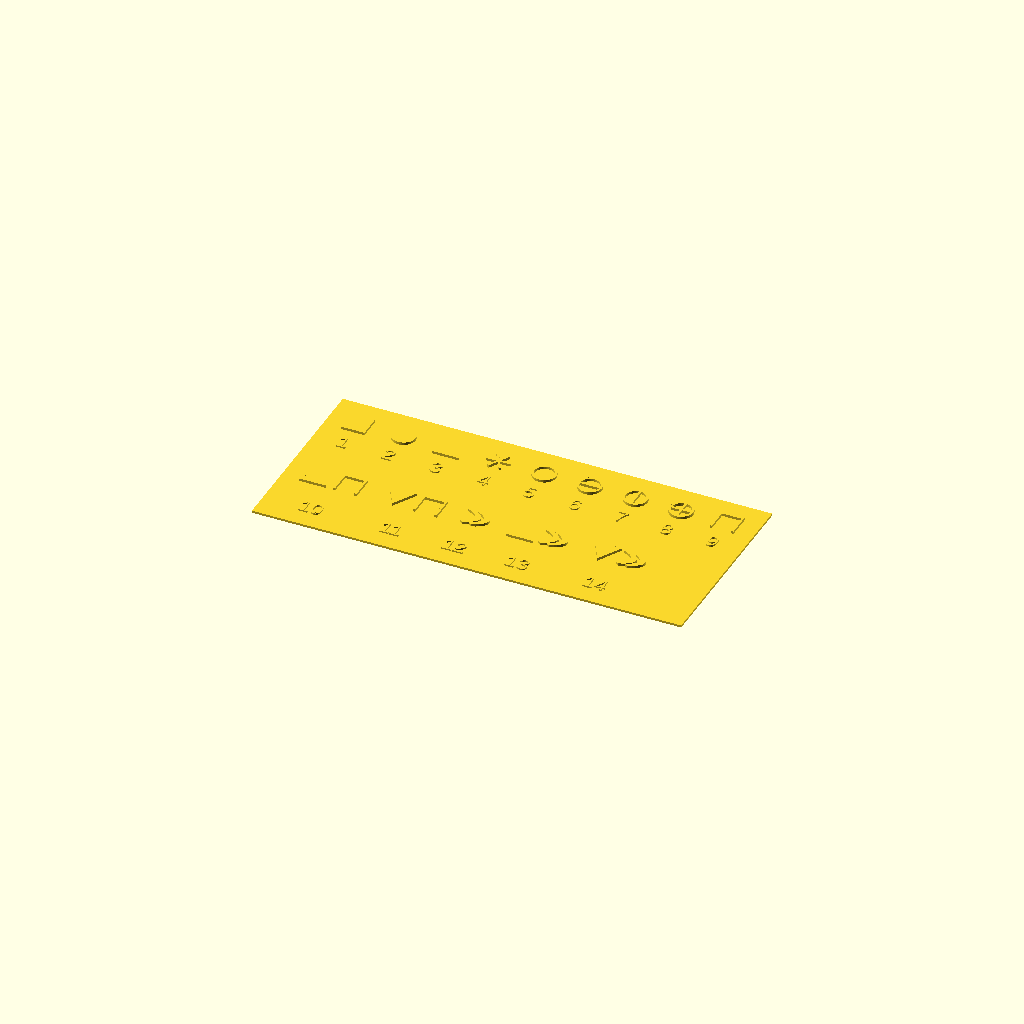
Cell 1: rendered with the file's own defaults.
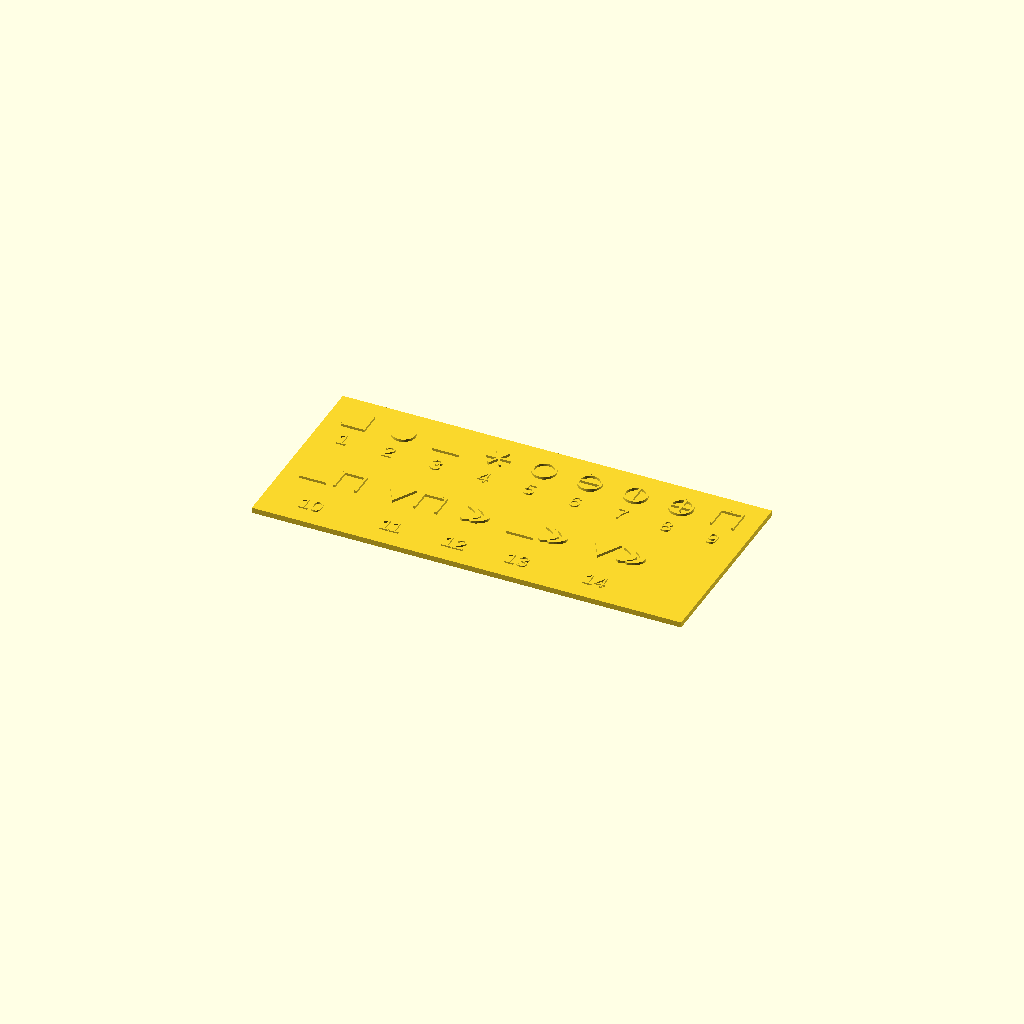
Cell 2: the same model with base_thickness_mm = 3.
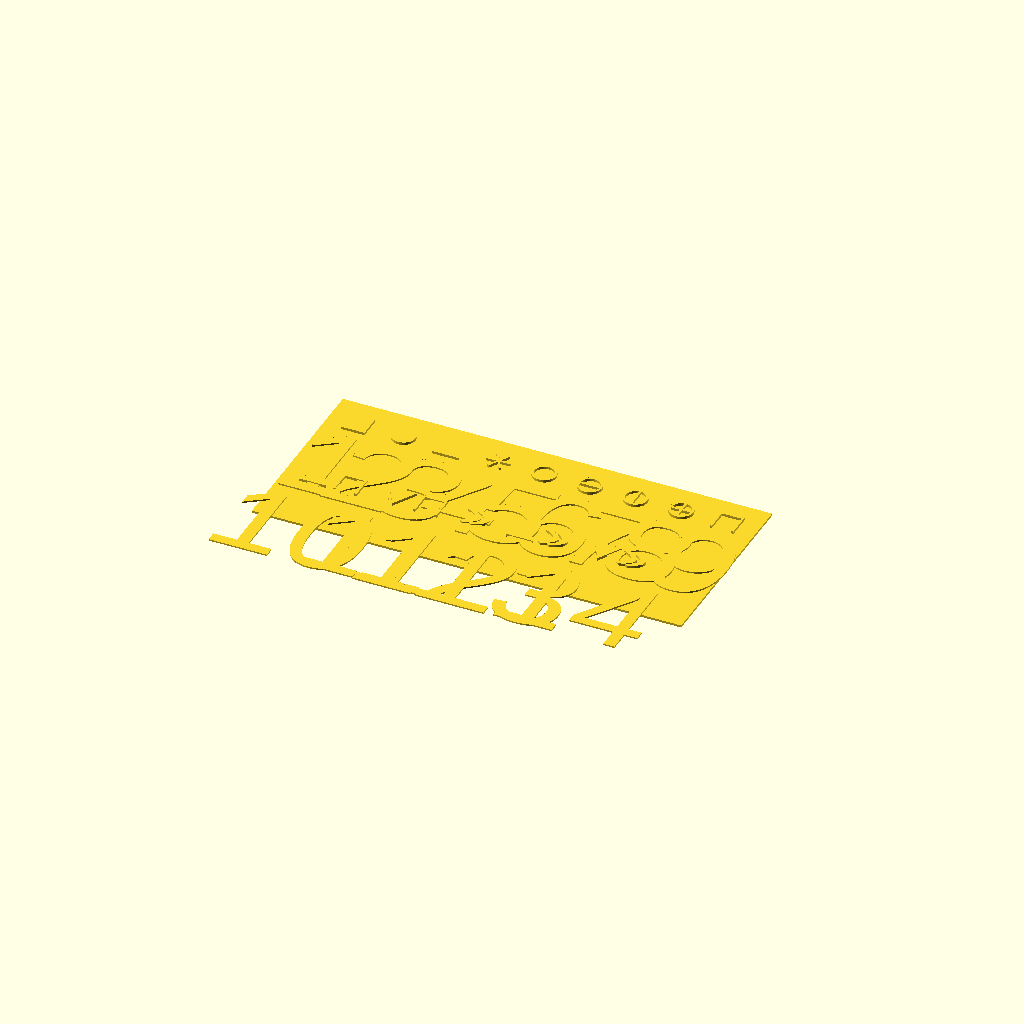
Cell 3: number_height_mm = 50.8 (everything else at default).
One fixed orthographic camera (rotation 55°, 0°, 25°; colour scheme Cornfield) for every cell.
Source of the model, docs/guides/symbol-sheet/symbol_sheet.scad:
// Symbol sheet: a test print of one symbol set of the Tactile Map Designer.
// Every symbol of the set at the size a map draws it, its number in raised
// digits under it, on one plate; the console lists each number's name. The
// heights are the map's own (tactile_map.scad): the symbols stand where a
// map's symbol level stands, so the print feels like a map.
//
// The shapes come from symbol_sheet_data.scad, which
// scripts/build-symbol-sheet.mjs writes from the app's symbol sets.
//
// The University of Oregon set's shapes: Copyright (c) 2013, 2016
// University of Oregon; Brittell, Garcia, Lobben, Lawrence (GPL-3.0), after
// Lobben and Lawrence 2012.
//
// License: GPL-3.0-or-later
//          https://www.gnu.org/licenses/gpl-3.0.html

include <symbol_sheet_data.scad>

/* [Set] */
// Which set to print.
symbol_set = "University of Oregon symbols"; // [Forge basic shapes, University of Oregon symbols, SeaTac station symbols]

/* [Heights] */
// Thickness of the plate under the symbols (mm); printed whole, so 1.2 at the least.
base_thickness_mm = 1.2; // [1.2:0.1:3.0]
// Height of a map's first level step above the base (mm): 0.6, as on the map.
level_step_mm = 0.6; // [0.3:0.05:1.0]
// Extra height of the symbol level above its step (mm): 0.8, as on the map.
symbol_step_mm = 0.8; // [0.5:0.05:1.5]
// Height of the raised numbers' digits (mm): 8, as the key's letters.
number_height_mm = 8; // [6:0.1:50.8]
// How far the numbers rise above the plate (mm): 0.8 (ADA 703.2.1, 1/32 in).
number_raise_mm = 0.8; // [0.8:0.05:2]

/* [Hidden] */
$fn = 48;
_fuse = 0.01;
_min_wall = 1.2;

// Documented ranges, each from the source named beside it (the map's own).
BASE_RANGE_MM = [1.2, 3.0];            // printed whole: the project's thinnest wall, up to a stiff plate
LEVEL_STEP_RANGE_MM = [0.3, 1.0];      // tactile_map.scad: ISO 19028 0.3 to 1.5; Bris 2001 0.5 minimum
SYMBOL_STEP_RANGE_MM = [0.5, 1.5];     // tactile_map.scad
NUMBER_RANGE_MM = [6, 50.8];           // the key plate's raised letters
NUMBER_RAISE_MIN_MM = 0.8;             // ADA 703.2.1, 1/32 in

// text(size) sets the font's em box; a digit stands about a capital's height,
// 0.9555 of the size for Liberation Sans (measured on the Braille Sign).
LETTER_CAP_FACTOR = 0.9555;

function in_range(v, r) = v >= r[0] && v <= r[1];

assert(base_thickness_mm >= _min_wall, "base_thickness_mm below 1.2: the plate prints whole");
assert(in_range(base_thickness_mm, BASE_RANGE_MM), "base_thickness_mm outside 1.2 to 3.0");
assert(in_range(level_step_mm, LEVEL_STEP_RANGE_MM), "level_step_mm outside 0.3 to 1.0");
assert(in_range(symbol_step_mm, SYMBOL_STEP_RANGE_MM), "symbol_step_mm outside 0.5 to 1.5");
assert(in_range(number_height_mm, NUMBER_RANGE_MM), "number_height_mm outside 6 to 50.8");
assert(number_raise_mm >= NUMBER_RAISE_MIN_MM, "number_raise_mm below 0.8 (ADA 703.2.1)");

chosen = [for (s = SHEET_SETS) if (s[0] == symbol_set) s];
assert(len(chosen) == 1, str("No symbol set named ", symbol_set));
sheet = chosen[0];
cells = sheet[3];

for (c = cells) echo(str(c[0], ": ", c[1]));

symbol_top = level_step_mm + symbol_step_mm;

module symbol_sheet() {
  cube([sheet[1], sheet[2], base_thickness_mm]);
  for (c = cells) {
    translate([0, 0, base_thickness_mm - _fuse]) {
      linear_extrude(height = symbol_top + _fuse)
        polygon(points = c[3], paths = c[4]);
      if (len(c[5]) > 0)
        linear_extrude(height = symbol_top + symbol_step_mm + _fuse)
          polygon(points = c[5], paths = c[6]);
      translate([c[2][0], c[2][1], 0])
        linear_extrude(height = number_raise_mm + _fuse)
          text(str(c[0]), size = number_height_mm / LETTER_CAP_FACTOR,
               font = "Liberation Sans", halign = "center", valign = "top");
    }
  }
}

symbol_sheet();
Parameter table extracted from the source (name, type, default, range or options):
symbol_set: string, default "University of Oregon symbols", options "Forge basic shapes", "University of Oregon symbols", "SeaTac station symbols"
base_thickness_mm: number, default 1.2, range 1.2 to 3, step 0.1
level_step_mm: number, default 0.6, range 0.3 to 1, step 0.05
symbol_step_mm: number, default 0.8, range 0.5 to 1.5, step 0.05
number_height_mm: number, default 8, range 6 to 50.8, step 0.1
number_raise_mm: number, default 0.8, range 0.8 to 2, step 0.05
